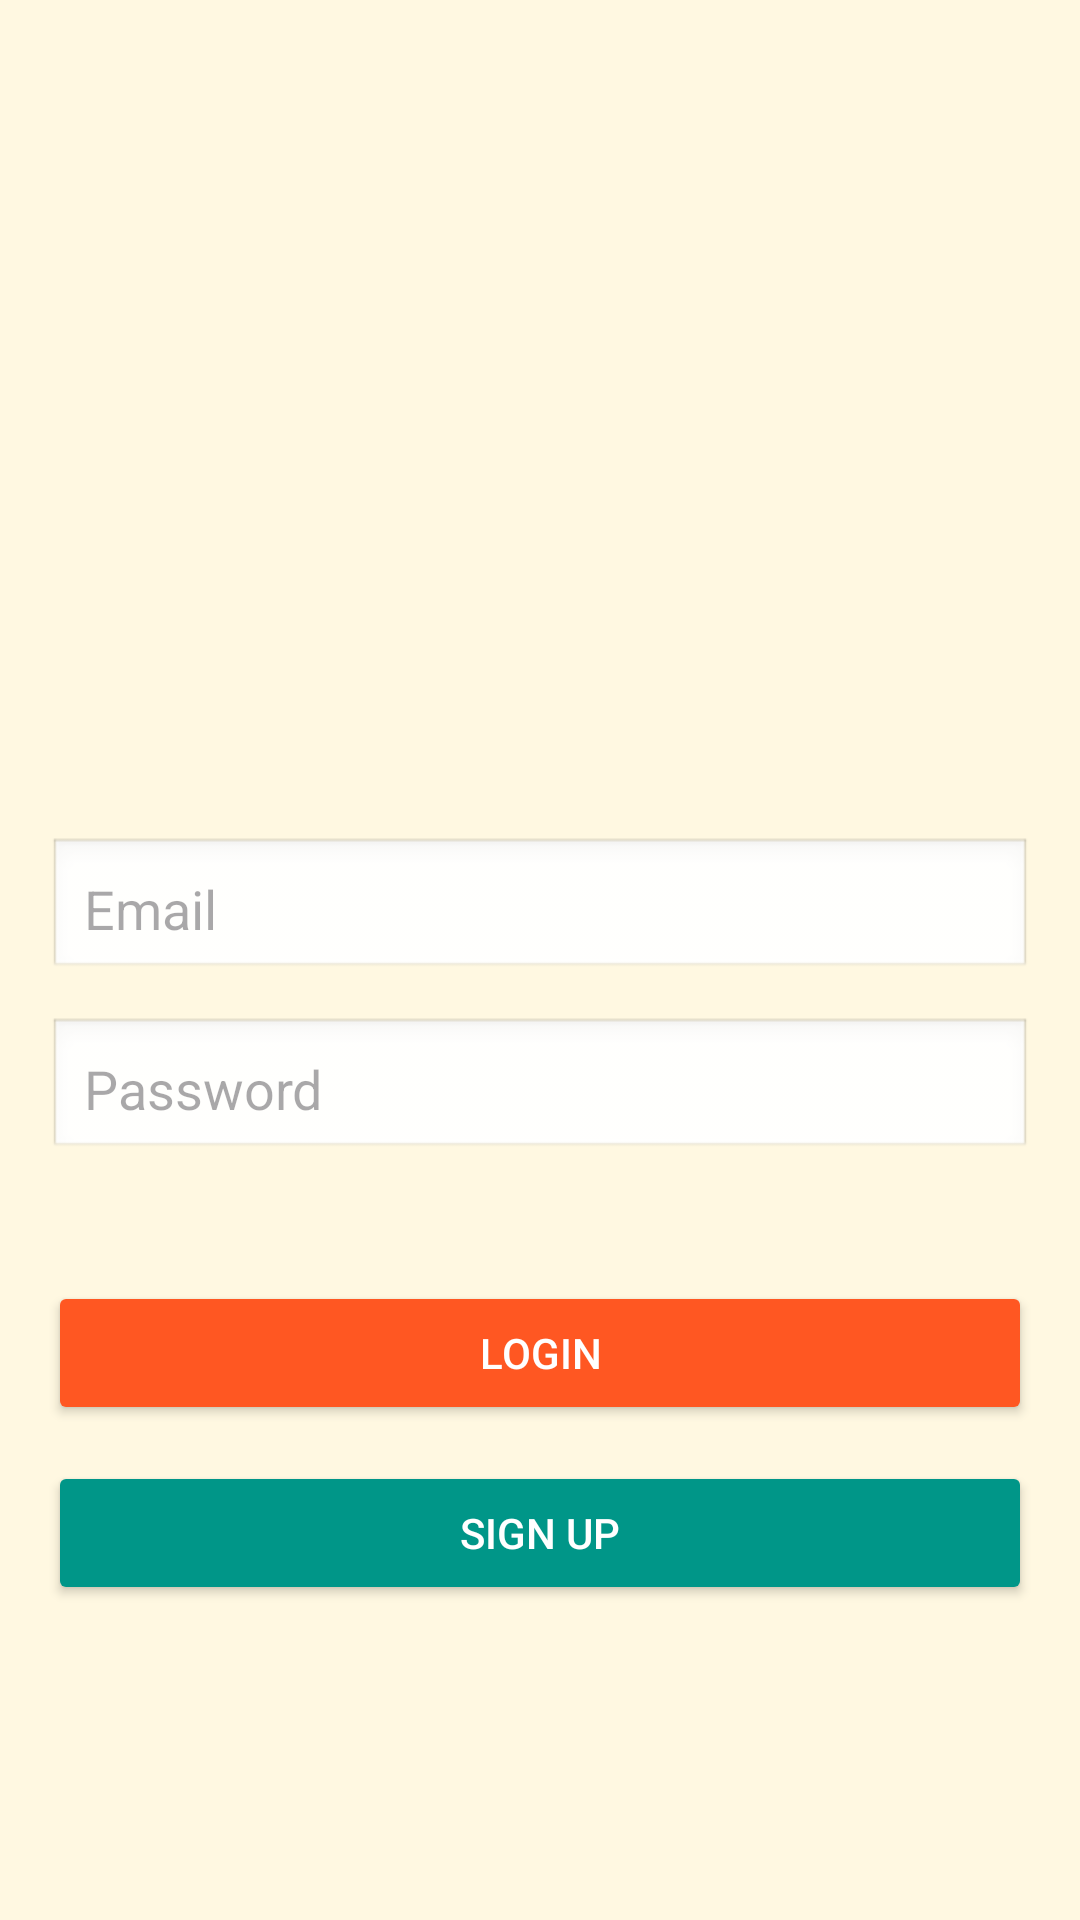

Here is an Android app screen rendered from its layout file. Give the layout XML and the strings, colors and styles it references.
<!-- AndroidManifest.xml: application theme Theme.Finalproj -->
<!-- res/layout/activity_login.xml -->
<?xml version="1.0" encoding="utf-8"?>
<LinearLayout xmlns:android="http://schemas.android.com/apk/res/android"
    android:layout_width="match_parent"
    android:layout_height="match_parent"
    android:orientation="vertical"
    android:padding="16dp"
    android:gravity="center"
    android:background="#FFF8E1">

    <ImageView
        android:id="@+id/loginImage"
        android:layout_width="150dp"
        android:layout_height="150dp"
        android:src="@drawable/login"
        android:contentDescription="Login Icon"
        android:layout_gravity="center"
        android:layout_marginBottom="24dp"
        android:scaleType="fitCenter" />

    
    <EditText
        android:id="@+id/etEmail"
        android:layout_width="match_parent"
        android:layout_height="48dp"
        android:hint="Email"
        android:inputType="textEmailAddress"
        android:padding="12dp"
        android:layout_marginBottom="12dp"
        android:background="@android:drawable/edit_text" />

    <EditText
        android:id="@+id/etPassword"
        android:layout_width="match_parent"
        android:layout_height="48dp"
        android:hint="Password"
        android:inputType="textPassword"
        android:padding="12dp"
        android:layout_marginBottom="24dp"
        android:background="@android:drawable/edit_text" />

    <ProgressBar
        android:id="@+id/progressBar"
        android:layout_width="wrap_content"
        android:layout_height="wrap_content"
        android:visibility="gone" />

    <Button
        android:id="@+id/btnLogin"
        android:layout_width="match_parent"
        android:layout_height="48dp"
        android:text="Login"
        android:textColor="#FFFFFF"
        android:layout_marginTop="16dp"
        android:backgroundTint="#FF5722" />

    
    <Button
        android:id="@+id/btnSignUp"
        android:layout_width="match_parent"
        android:layout_height="48dp"
        android:text="Sign Up"
        android:textColor="#FFFFFF"
        android:layout_marginTop="12dp"
        android:backgroundTint="#009688" />

</LinearLayout>
<!-- resources referenced by this layout -->
<resources>
  <style name="Theme.Finalproj" parent="Base.Theme.Finalproj" />
  <style name="Base.Theme.Finalproj" parent="Theme.Material3.DayNight.NoActionBar">
          
          
      </style>
</resources>
